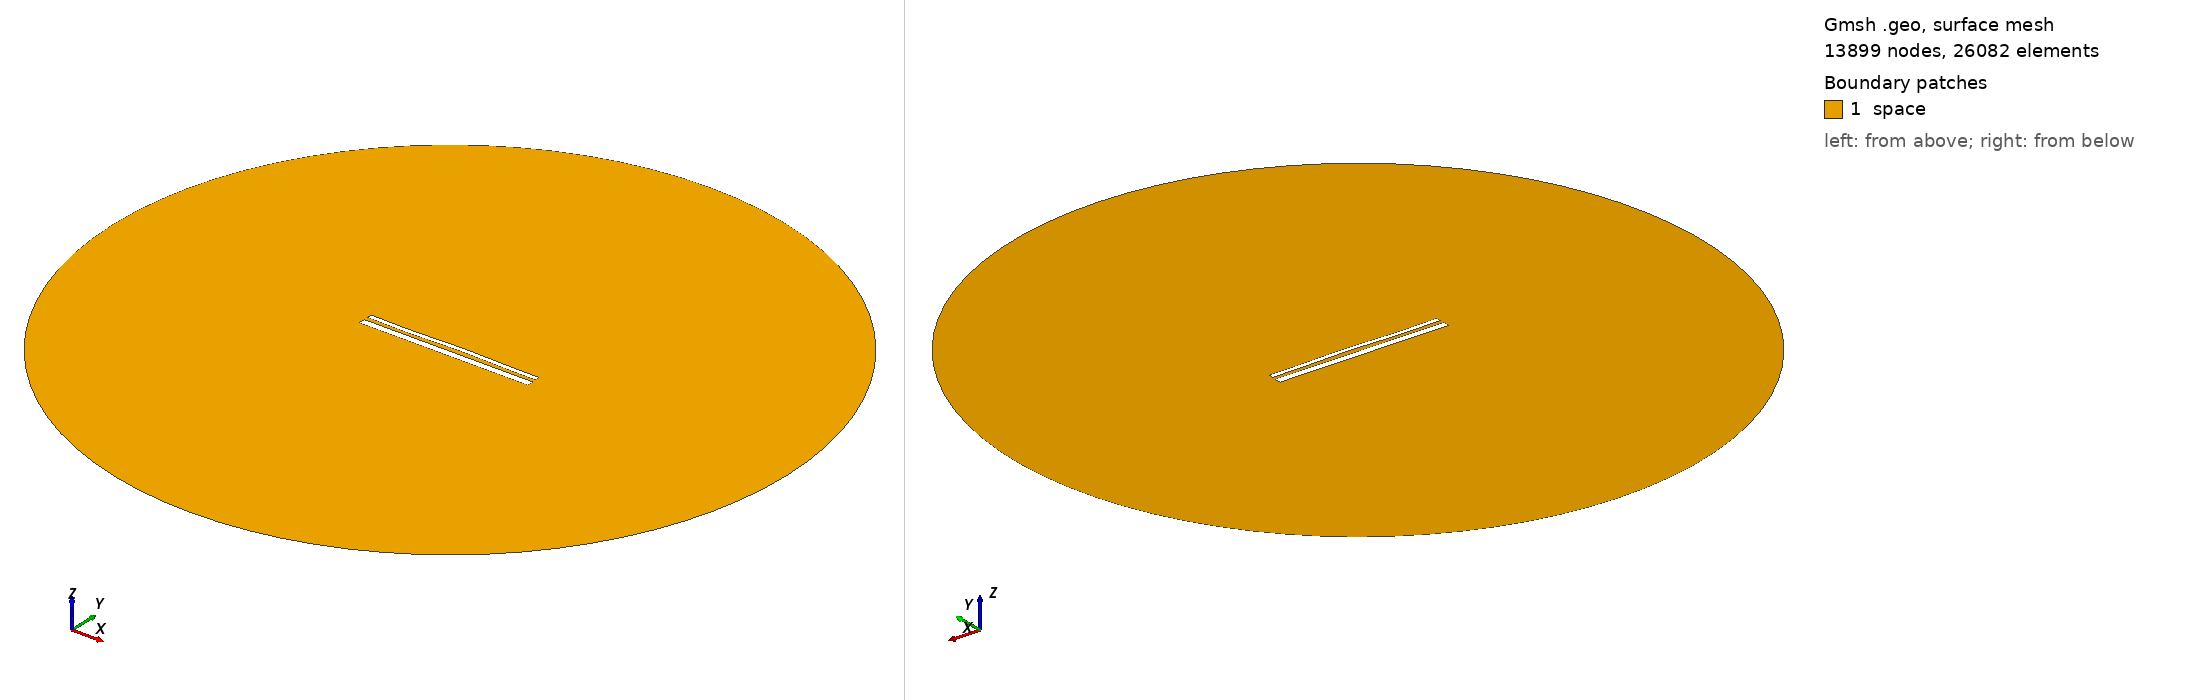

Gmsh geometry script, surface-meshed: 13899 nodes, 26082 surface elements. Boundary patches (legend numbers): 1 space. Left view from above one corner, right view from below the opposite corner. Legend entries are the model's physical surfaces. The drawing asked Gmsh for element sizes between 1% and 20% of the model's largest extent; the script's own settings can give other sizes.

=== 14101.geo (drawn) ===
//---------------------------------------
// Geometry kernel
//---------------------------------------

SetFactory("OpenCASCADE");



//---------------------------------------
// Parameters of the geometry
//---------------------------------------

// Overetch of the upper plate
overetch = 0.5;

// Distance between the plates
distance = 2.0;

// Discretization over the x axis (for the deformation)
nx = 50; 

// Length of the plate
L = 100 - overetch; 

// Number of modes
n = 4; 

// 1st mode coefficient
coeff(1) = 0.0;
beta(1) = 0.596864 * 3.1415926535 / L;

// 2nd mode coefficient
coeff(2) = 0.15;
beta(2) = 1.49418 * 3.1415926535 / L;

// 3rd mode coefficient
coeff(3) = -0.15;
beta(3) = 2.50025 * 3.1415926535 / L;

// 4th mode coefficient
coeff(4) = -0.15;
beta(4) = 3.49999 * 3.1415926535 / L;



//---------------------------------------
// Upper plate (deformed rectangle)
//---------------------------------------

// Coordiantes of the upper plate
xmin = -50;
xmax = 50 - overetch;

// Height of the upper plate
yheight = 4 - 2 * overetch;

// Indexes of the points
UpperID[] = {};
LowerID[] = {};
LeftID[] = {};
RightID[] = {};

// Point index
p = 1;

// Horizontal edges
For i In {1:nx}
    x = xmin + (i-1)*(xmax - xmin)/(nx-1);

    y_bottom = distance / 2 + overetch;
    For j In {1:n}
        C = (Cosh(beta(j)*L) + Cos(beta(j)*L)) / (Sinh(beta(j)*L) + Sin(beta(j)*L));
        y_bottom  = y_bottom + coeff(j) * (Cosh(beta(j)*(x+50)) - Cos(beta(j)*(x+50)) - C * (Sinh(beta(j)*(x+50)) - Sin(beta(j)*(x+50))));
    EndFor

    y_top = y_bottom + yheight;

    Point(p) = {x, y_top, 0, 1.0};
    UpperID[i] = p;
    p = p + 1;

    Point(p) = {x, y_bottom, 0, 1.0};
    LowerID[i] = p;
    p = p + 1;
EndFor

// Create point lists
UpperPts[] = {}; LowerPts[] = {};
For i In {1:nx}
  UpperPts[] += {UpperID[i]};
  LowerPts[] += {LowerID[i]};
EndFor

// Build splines
Spline(1) = {UpperPts[]};
Spline(2) = {LowerPts[]};
Line(3) = {LowerPts[nx-1], UpperPts[nx-1]};
Line(4) = {LowerPts[0], UpperPts[0]};

// Build the plane surface
Curve Loop(1) = {2, 3, -1, -4};
Plane Surface(1) = {1};



//---------------------------------------
// Lower plate (rectangle)
//---------------------------------------

// Vertices
Point(1001) = {-50, -1, 0, 1.0};
Point(1002) = { 50, -1, 0, 1.0};
Point(1003) = { 50,  -5, 0, 1.0};
Point(1004) = {-50,  -5, 0, 1.0};

// Edges
Line(5) = {1001, 1002};
Line(6) = {1002, 1003};
Line(7) = {1003, 1004};
Line(8) = {1004, 1001};

// Plane surface
Line Loop(2) = {5, 6, 7, 8};
Plane Surface(2) = {2}; 



//---------------------------------------
// Outer (fictious) boundary
//---------------------------------------

// Points
Point(1005) = {0, 0, 0};       // Center
Point(1006) = {200, 0, 0};     // Start point
Point(1007) = {0, 200, 0};     // 90 degrees
Point(1008) = {-200, 0, 0};    // 180 degrees
Point(1009) = {0, -200, 0};    // 270 degrees

// Circle arcs (each needs start, center, end)
Circle(9) = {1006, 1005, 1007};
Circle(10) = {1007, 1005, 1008};
Circle(11) = {1008, 1005, 1009};
Circle(12) = {1009, 1005, 1006};

// Plane surface for the entire domain
Curve Loop(3) = {9, 10, 11, 12};
Surface(3) = {3};

// Subtract the plates from the whole domain to obtain the actual domain where we want to solve the equations
BooleanDifference{ Surface{3}; Delete; }{ Surface{1}; Surface{2}; Delete; }




//---------------------------------------
// Transfinite Lines/Curves
//---------------------------------------

// Set the number of points on the boundaries
r = 7;

// Plates
Transfinite Curve {1, 2} = 50*r Using Progression 1;
Transfinite Curve {3, 4} = 2*r Using Progression 1;
Transfinite Line {5, 7} = 50*r Using Progression 1;
Transfinite Line {6, 8} = 2*r Using Progression 1;

// Outer boundary
Transfinite Line {9, 10, 11, 12} = 20 Using Progression 1;



//---------------------------------------
// Physical groups
//---------------------------------------                

// Physical curves (boundaries)
Physical Line("force_segment", 10) = {2};
Physical Line("upper_plate", 11) = {1, 3, 4};
Physical Line("lower_plate", 12) = {5, 6, 7, 8};
Physical Line("boundary", 20) = {9, 10, 11, 12};

// Physical Surfaces
Physical Surface("space", 30) = {3};



//---------------------------------------
// 6. Generate the Mesh
//---------------------------------------

// 2D mesh generation
Mesh 2;
